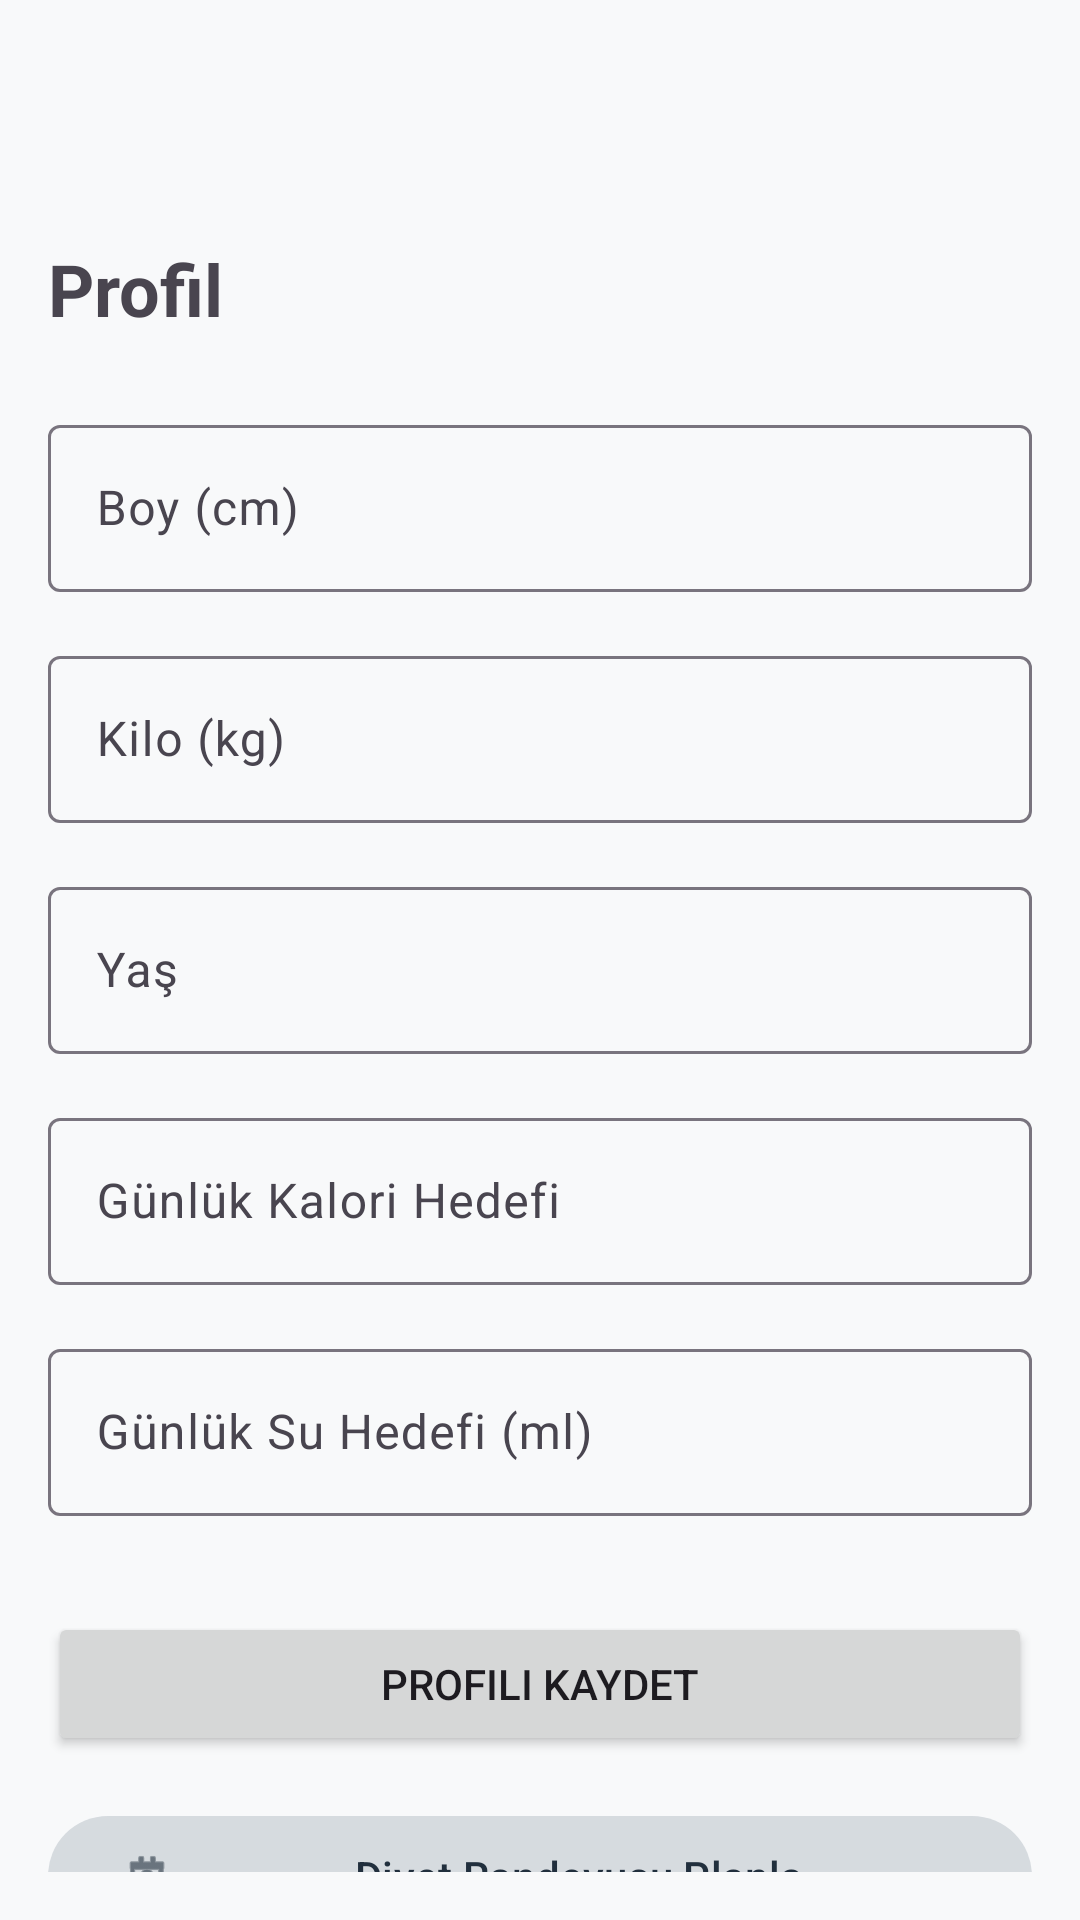

Write the Android layout XML for this screen, with the resource values it uses.
<!-- AndroidManifest.xml: application theme Theme.BesinTakip -->
<!-- res/layout/activity_profile.xml -->
<?xml version="1.0" encoding="utf-8"?>
<androidx.constraintlayout.widget.ConstraintLayout xmlns:android="http://schemas.android.com/apk/res/android"
    xmlns:app="http://schemas.android.com/apk/res-auto"
    android:layout_width="match_parent"
    android:layout_height="match_parent">

    <com.google.android.material.appbar.MaterialToolbar
        android:id="@+id/toolbar"
        android:layout_width="match_parent"
        android:layout_height="?attr/actionBarSize"
        app:layout_constraintTop_toTopOf="parent"
        app:titleTextColor="@color/primary" />

    <androidx.core.widget.NestedScrollView
        android:layout_width="match_parent"
        android:layout_height="0dp"
        android:padding="16dp"
        app:layout_constraintTop_toBottomOf="@id/toolbar"
        app:layout_constraintBottom_toBottomOf="parent">

        <androidx.constraintlayout.widget.ConstraintLayout
            android:layout_width="match_parent"
            android:layout_height="wrap_content">

            <TextView
                android:id="@+id/tvProfileTitle"
                android:layout_width="wrap_content"
                android:layout_height="wrap_content"
                android:text="@string/profile"
                android:textSize="24sp"
                android:textStyle="bold"
                app:layout_constraintStart_toStartOf="parent"
                app:layout_constraintTop_toTopOf="parent" />

    <com.google.android.material.textfield.TextInputLayout
        android:id="@+id/tilHeight"
        android:layout_width="match_parent"
        android:layout_height="wrap_content"
        android:layout_marginTop="24dp"
        android:hint="@string/height"
        app:layout_constraintTop_toBottomOf="@id/tvProfileTitle">

        <com.google.android.material.textfield.TextInputEditText
            android:id="@+id/etHeight"
            android:layout_width="match_parent"
            android:layout_height="wrap_content"
            android:inputType="number" />
    </com.google.android.material.textfield.TextInputLayout>

    <com.google.android.material.textfield.TextInputLayout
        android:id="@+id/tilWeight"
        android:layout_width="match_parent"
        android:layout_height="wrap_content"
        android:layout_marginTop="16dp"
        android:hint="@string/weight"
        app:layout_constraintTop_toBottomOf="@id/tilHeight">

        <com.google.android.material.textfield.TextInputEditText
            android:id="@+id/etWeight"
            android:layout_width="match_parent"
            android:layout_height="wrap_content"
            android:inputType="number" />
    </com.google.android.material.textfield.TextInputLayout>

    <com.google.android.material.textfield.TextInputLayout
        android:id="@+id/tilAge"
        android:layout_width="match_parent"
        android:layout_height="wrap_content"
        android:layout_marginTop="16dp"
        android:hint="@string/age"
        app:layout_constraintTop_toBottomOf="@id/tilWeight">

        <com.google.android.material.textfield.TextInputEditText
            android:id="@+id/etAge"
            android:layout_width="match_parent"
            android:layout_height="wrap_content"
            android:inputType="number" />
    </com.google.android.material.textfield.TextInputLayout>

    <com.google.android.material.textfield.TextInputLayout
        android:id="@+id/tilGoal"
        android:layout_width="match_parent"
        android:layout_height="wrap_content"
        android:layout_marginTop="16dp"
        android:hint="@string/daily_calorie_goal"
        app:layout_constraintTop_toBottomOf="@id/tilAge">

        <com.google.android.material.textfield.TextInputEditText
            android:id="@+id/etGoal"
            android:layout_width="match_parent"
            android:layout_height="wrap_content"
            android:inputType="number" />
    </com.google.android.material.textfield.TextInputLayout>

    <com.google.android.material.textfield.TextInputLayout
        android:id="@+id/tilWaterGoal"
        android:layout_width="match_parent"
        android:layout_height="wrap_content"
        android:layout_marginTop="16dp"
        android:hint="Günlük Su Hedefi (ml)"
        app:layout_constraintTop_toBottomOf="@id/tilGoal">

        <com.google.android.material.textfield.TextInputEditText
            android:id="@+id/etWaterGoal"
            android:layout_width="match_parent"
            android:layout_height="wrap_content"
            android:inputType="number" />
    </com.google.android.material.textfield.TextInputLayout>

    <Button
        android:id="@+id/btnSaveProfile"
        android:layout_width="match_parent"
        android:layout_height="wrap_content"
        android:layout_marginTop="32dp"
        android:text="@string/save_profile"
        app:layout_constraintTop_toBottomOf="@id/tilWaterGoal" />

    <com.google.android.material.button.MaterialButton
        android:id="@+id/btnScheduleAppointment"
        style="@style/Widget.Material3.Button.TonalButton"
        android:layout_width="match_parent"
        android:layout_height="wrap_content"
        android:layout_marginTop="16dp"
        android:text="@string/plan_diet_appointment"
        app:icon="@android:drawable/ic_menu_my_calendar"
        app:layout_constraintTop_toBottomOf="@id/btnSaveProfile" />

        </androidx.constraintlayout.widget.ConstraintLayout>
    </androidx.core.widget.NestedScrollView>
</androidx.constraintlayout.widget.ConstraintLayout>
<!-- resources referenced by this layout -->
<resources>
  <color name="primary">#2ECC71</color>
  <string name="age">Yaş</string>
  <string name="daily_calorie_goal">Günlük Kalori Hedefi</string>
  <string name="height">Boy (cm)</string>
  <string name="plan_diet_appointment">Diyet Randevusu Planla</string>
  <string name="profile">Profil</string>
  <string name="save_profile">Profili Kaydet</string>
  <string name="weight">Kilo (kg)</string>
  <style name="Theme.BesinTakip" parent="Theme.Material3.DayNight.NoActionBar">
          <item name="colorPrimary">@color/primary</item>
          <item name="colorOnPrimary">@color/onPrimary</item>
          <item name="colorPrimaryContainer">@color/primaryContainer</item>
          <item name="colorOnPrimaryContainer">@color/onPrimaryContainer</item>
          <item name="colorSecondary">@color/secondary</item>
          <item name="colorOnSecondary">@color/onSecondary</item>
          <item name="colorSecondaryContainer">@color/secondaryContainer</item>
          <item name="colorOnSecondaryContainer">@color/onSecondaryContainer</item>
          <item name="android:windowBackground">@color/background</item>
          <item name="android:statusBarColor">@color/background</item>
          <item name="android:windowLightStatusBar">true</item>
      </style>
  <color name="onPrimary">#FFFFFF</color>
  <color name="primaryContainer">#D5F5E3</color>
  <color name="onPrimaryContainer">#186A3B</color>
  <color name="secondary">#34495E</color>
  <color name="onSecondary">#FFFFFF</color>
  <color name="secondaryContainer">#D6DBDF</color>
  <color name="onSecondaryContainer">#212F3D</color>
  <color name="background">#F8F9FA</color>
</resources>
